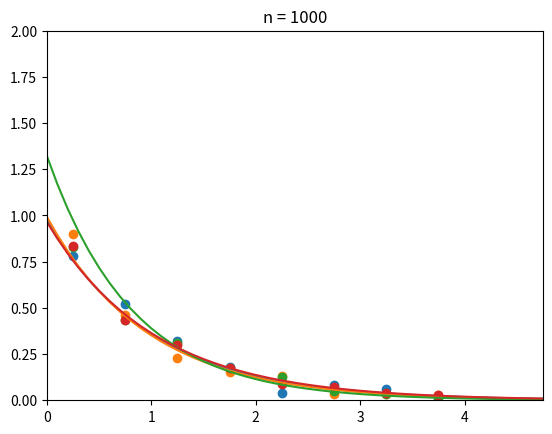

Recreate this plot in Python.
import random
import math
import scipy.stats as sts
import numpy as np
from matplotlib import pyplot as plt


def relative_frequencies(numbers: [int], A, B, areas):
    frequencies = []
    area = (B - A) / areas
    area_borders = [area*i for i in range(areas + 1)]
    counter = 0
    summ = 0
    for i in range(areas):
        for j in numbers:
            if area_borders[i] <= j < area_borders[i+1]:
                counter += 1
                summ += j
        # if counter == 0:
        #     counter += 0.1
        #     print("sdfsdfsdf")
        frequencies.append(counter/(len(numbers) * area))
        counter = 0

    # Задние 2
    # plt.bar([i + area/2 for i in area_borders[: -1]], [i for i in frequencies], area, edgecolor="k")
    # plt.show()
    S_gist = sum([i for i in frequencies])
    print("Площадь гистограммы: ", S_gist)

    return frequencies, area

errors = []
Ns = [100, 300, 500, 1000]
# Ns = [200 * i + 200 for i in range(10)]
for n in Ns:
    # Задание 1
    # Генерация выборки по эксп. распределнию
    arr = [random.random() for i in range(n)]
    ys = sts.expon.ppf(arr)

    # Задание 2
    # Опорные точки
    ys_, area = relative_frequencies(ys, 0, 5, 10)
    ys_er = ys_
    ys_.pop()
    ys_.pop()
    # ys_.pop()
    # ys = []
    # for y in ys_:
    #     if y == 0:
    #         break
    #     ys.append(math.log(y))
    ys = [math.log(y) if y > 0 else math.log(0.00037) for y in ys_]
    xs = [(i * area) + 0.5 * area for i in range(len(ys))]

    # Задание 4
    x2 = sum([x**2 for x in xs])
    xy = sum([xs[i] * ys[i] for i in range(len(xs))])

    b0 = (sum(ys) * x2 - xy * sum(xs)) / (len(xs) * x2 - sum(xs)**2)
    b1 = (sum(ys) * sum(xs) - len(xs) * xy) / (sum(xs)**2 - len(xs) * x2)
    print("b0 = " + str(b0))
    print("b1 = " + str(b1))

    # Задание 5
    def f(x):
        return math.exp(b0 + b1*x)


    plt.scatter(xs, ys_)
    xss = [i / 10 for i in range(100)]
    yss = [f(x) for x in xss]
    plt.plot(xss, yss)
    plt.xlim(0, max(xs) + 1)
    plt.ylim(0, 2)
    plt.title("n = " + str(n))
    plt.show()

    # Задание 7
    if 0 in ys_:
        print("dsadasdasdasd")
    error = math.sqrt(sum((f(xs[i]) - ys_er[i])**2 for i in range(len(ys_er))) / n)
    errors.append(error)

plt.plot(Ns, errors)
plt.show()